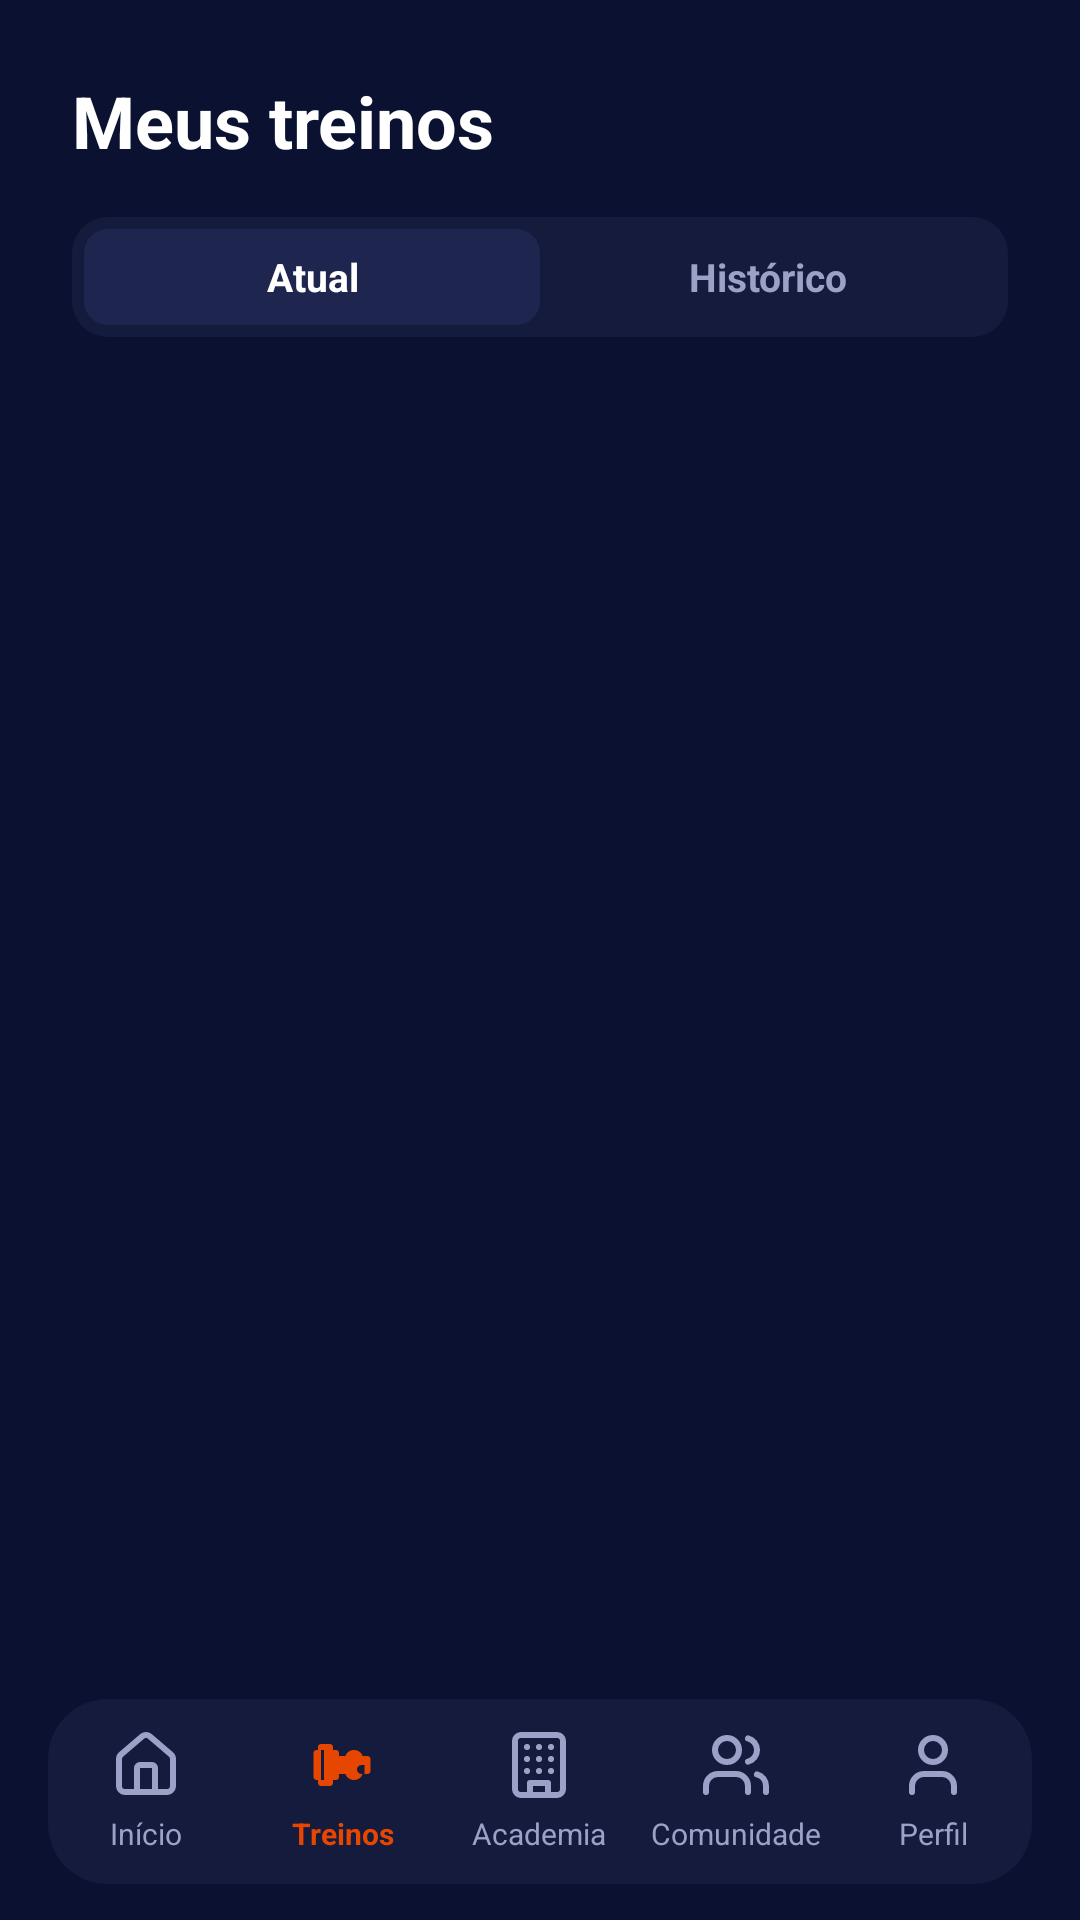

Here is an Android app screen rendered from its layout file. Give the layout XML and the strings, colors and styles it references.
<!-- AndroidManifest.xml: application theme Theme.Meuprojeto -->
<!-- res/layout/fragment_meus_treinos.xml -->
<?xml version="1.0" encoding="utf-8"?>
<androidx.constraintlayout.widget.ConstraintLayout
    xmlns:android="http://schemas.android.com/apk/res/android"
    xmlns:app="http://schemas.android.com/apk/res-auto"
    xmlns:tools="http://schemas.android.com/tools"
    android:layout_width="match_parent"
    android:layout_height="match_parent"
    android:background="@color/treino_bg">

    
    <TextView
        android:id="@+id/tvTitulo"
        android:layout_width="wrap_content"
        android:layout_height="wrap_content"
        android:layout_marginStart="24dp"
        android:layout_marginTop="24dp"
        android:text="@string/meus_treinos_titulo"
        android:textColor="@color/treino_text_primary"
        android:textSize="24sp"
        android:textStyle="bold"
        app:layout_constraintStart_toStartOf="parent"
        app:layout_constraintTop_toTopOf="parent"
        tools:text="Meus Treinos" />

    
    <LinearLayout
        android:id="@+id/containerTabs"
        android:layout_width="0dp"
        android:layout_height="40dp"
        android:layout_marginStart="24dp"
        android:layout_marginTop="16dp"
        android:layout_marginEnd="24dp"
        android:background="@drawable/bg_tabs"
        android:orientation="horizontal"
        android:padding="4dp"
        app:layout_constraintEnd_toEndOf="parent"
        app:layout_constraintStart_toStartOf="parent"
        app:layout_constraintTop_toBottomOf="@id/tvTitulo">

        <TextView
            android:id="@+id/tabAtual"
            android:layout_width="0dp"
            android:layout_height="match_parent"
            android:layout_weight="1"
            android:background="@drawable/bg_tab_selecionada"
            android:gravity="center"
            android:text="@string/meus_treinos_tab_atual"
            android:textColor="@color/treino_text_primary"
            android:textSize="13sp"
            android:textStyle="bold"
            tools:text="Treino Atual" />

        <TextView
            android:id="@+id/tabHistorico"
            android:layout_width="0dp"
            android:layout_height="match_parent"
            android:layout_weight="1"
            android:gravity="center"
            android:text="@string/meus_treinos_tab_historico"
            android:textColor="@color/treino_text_secondary"
            android:textSize="13sp"
            android:textStyle="bold"
            tools:text="Histórico" />
    </LinearLayout>

    
    <androidx.recyclerview.widget.RecyclerView
        android:id="@+id/rvs"
        android:layout_width="0dp"
        android:layout_height="0dp"
        android:clipToPadding="false"
        android:paddingStart="24dp"
        android:paddingTop="16dp"
        android:paddingEnd="24dp"
        android:paddingBottom="16dp"
        app:layoutManager="androidx.recyclerview.widget.LinearLayoutManager"
        app:layout_constraintBottom_toTopOf="@id/navContainer"
        app:layout_constraintEnd_toEndOf="parent"
        app:layout_constraintStart_toStartOf="parent"
        app:layout_constraintTop_toBottomOf="@id/containerTabs"
        tools:listitem="@layout/item_treino" />

    
    <FrameLayout
        android:id="@+id/navContainer"
        android:layout_width="0dp"
        android:layout_height="wrap_content"
        android:layout_marginStart="16dp"
        android:layout_marginEnd="16dp"
        android:layout_marginBottom="12dp"
        app:layout_constraintBottom_toBottomOf="parent"
        app:layout_constraintEnd_toEndOf="parent"
        app:layout_constraintStart_toStartOf="parent">

        <include layout="@layout/view_bottom_nav" />
    </FrameLayout>

</androidx.constraintlayout.widget.ConstraintLayout>
<!-- res/layout/item_treino.xml (included above) -->
<?xml version="1.0" encoding="utf-8"?>
<androidx.constraintlayout.widget.ConstraintLayout
    xmlns:android="http://schemas.android.com/apk/res/android"
    xmlns:app="http://schemas.android.com/apk/res-auto"
    xmlns:tools="http://schemas.android.com/tools"
    android:id="@+id/cardTreino"
    android:layout_width="match_parent"
    android:layout_height="wrap_content"
    android:layout_marginBottom="16dp"
    android:background="@drawable/bg_card_treino"
    android:padding="16dp">

    <TextView
        android:id="@+id/tvNomeTreino"
        android:layout_width="0dp"
        android:layout_height="wrap_content"
        android:layout_marginEnd="8dp"
        android:textColor="@color/treino_text_primary"
        android:textSize="15sp"
        android:textStyle="bold"
        app:layout_constraintEnd_toStartOf="@id/tvBadgeDoDia"
        app:layout_constraintStart_toStartOf="parent"
        app:layout_constraintTop_toTopOf="parent"
        tools:text="Treino A — Ficha Principal" />

    <TextView
        android:id="@+id/tvGrupoMuscular"
        android:layout_width="0dp"
        android:layout_height="wrap_content"
        android:layout_marginTop="2dp"
        android:textColor="@color/treino_text_secondary"
        android:textSize="14sp"
        app:layout_constraintEnd_toEndOf="@id/tvNomeTreino"
        app:layout_constraintStart_toStartOf="parent"
        app:layout_constraintTop_toBottomOf="@id/tvNomeTreino"
        tools:text="Peito e Tríceps" />

    <TextView
        android:id="@+id/tvBadgeDoDia"
        android:layout_width="wrap_content"
        android:layout_height="wrap_content"
        android:background="@drawable/bg_badge_treino_dia"
        android:paddingStart="8dp"
        android:paddingTop="5dp"
        android:paddingEnd="8dp"
        android:paddingBottom="5dp"
        android:text="@string/meus_treinos_treino_do_dia"
        android:textColor="@color/treino_orange"
        android:textSize="10sp"
        android:textStyle="bold"
        android:visibility="gone"
        app:layout_constraintBottom_toBottomOf="@id/tvGrupoMuscular"
        app:layout_constraintEnd_toEndOf="parent"
        app:layout_constraintTop_toTopOf="@id/tvNomeTreino"
        tools:visibility="visible" />

    <ImageView
        android:id="@+id/btnIr"
        android:layout_width="24dp"
        android:layout_height="24dp"
        android:layout_marginTop="16dp"
        android:background="@drawable/bg_circle_cinza"
        android:contentDescription="@string/meus_treinos_abrir"
        android:padding="6dp"
        android:src="@drawable/ic_arrow_forward"
        app:layout_constraintEnd_toEndOf="parent"
        app:layout_constraintTop_toBottomOf="@id/tvGrupoMuscular"
        app:tint="@color/treino_text_primary" />

    <ImageView
        android:id="@+id/ivExercicios"
        android:layout_width="16dp"
        android:layout_height="16dp"
        android:importantForAccessibility="no"
        android:src="@drawable/ic_dumbbell"
        app:layout_constraintBottom_toBottomOf="@id/btnIr"
        app:layout_constraintStart_toStartOf="parent"
        app:layout_constraintTop_toTopOf="@id/btnIr"
        app:tint="@color/treino_icon_muted" />

    <TextView
        android:id="@+id/tvQtdExercicios"
        android:layout_width="wrap_content"
        android:layout_height="wrap_content"
        android:layout_marginStart="8dp"
        android:textColor="@color/treino_text_secondary"
        android:textSize="12sp"
        app:layout_constraintBottom_toBottomOf="@id/btnIr"
        app:layout_constraintStart_toEndOf="@id/ivExercicios"
        app:layout_constraintTop_toTopOf="@id/btnIr"
        tools:text="6 exercícios" />
</androidx.constraintlayout.widget.ConstraintLayout>
<!-- res/layout/view_bottom_nav.xml (included above) -->
<?xml version="1.0" encoding="utf-8"?>
<LinearLayout xmlns:android="http://schemas.android.com/apk/res/android"
    android:id="@+id/bottomNav"
    android:layout_width="match_parent"
    android:layout_height="wrap_content"
    android:background="@drawable/bg_bottom_nav"
    android:orientation="horizontal"
    android:paddingTop="10dp"
    android:paddingBottom="10dp">

    <TextView
        android:id="@+id/navInicio"
        style="@style/NavItem"
        android:drawableTop="@drawable/ic_home"
        android:text="@string/nav_inicio" />

    <TextView
        android:id="@+id/navTreinos"
        style="@style/NavItem"
        android:drawableTop="@drawable/ic_dumbbell"
        android:drawableTint="@color/treino_orange"
        android:text="@string/nav_treinos"
        android:textColor="@color/treino_orange"
        android:textStyle="bold" />

    <TextView
        android:id="@+id/navAcademia"
        style="@style/NavItem"
        android:drawableTop="@drawable/ic_academia"
        android:text="@string/nav_academia" />

    <TextView
        android:id="@+id/navComunidade"
        style="@style/NavItem"
        android:drawableTop="@drawable/ic_comunidade"
        android:text="@string/nav_comunidade" />

    <TextView
        android:id="@+id/navPerfil"
        style="@style/NavItem"
        android:drawableTop="@drawable/ic_perfil"
        android:text="@string/nav_perfil" />
</LinearLayout>
<!-- resources referenced by this layout -->
<resources>
  <color name="treino_bg">#0B1130</color>
  <color name="treino_icon_muted">#8F95B5</color>
  <color name="treino_orange">#E64600</color>
  <color name="treino_text_primary">#FFFFFF</color>
  <color name="treino_text_secondary">#9BA1C7</color>
  <!-- drawable bg_badge_treino_dia (drawable) -->
  <?xml version="1.0" encoding="utf-8"?>
  <shape xmlns:android="http://schemas.android.com/apk/res/android" android:shape="rectangle">
      <solid android:color="@color/treino_orange_soft" />
      <corners android:radius="6dp" />
  </shape>
  <!-- drawable bg_bottom_nav (drawable) -->
  <?xml version="1.0" encoding="utf-8"?>
  <shape xmlns:android="http://schemas.android.com/apk/res/android" android:shape="rectangle">
      <solid android:color="@color/treino_nav_bg" />
      <corners android:radius="20dp" />
  </shape>
  <!-- drawable bg_card_treino (drawable) -->
  <?xml version="1.0" encoding="utf-8"?>
  <shape xmlns:android="http://schemas.android.com/apk/res/android" android:shape="rectangle">
      <solid android:color="@color/treino_card" />
      <corners android:radius="12dp" />
  </shape>
  <!-- drawable bg_circle_cinza (drawable) -->
  <?xml version="1.0" encoding="utf-8"?>
  <shape xmlns:android="http://schemas.android.com/apk/res/android"
      android:shape="rectangle">
      <solid android:color="@color/treino_arrow_bg" />
      <corners android:radius="12dp" />
  </shape>
  <!-- drawable bg_tab_selecionada (drawable) -->
  <?xml version="1.0" encoding="utf-8"?>
  <shape xmlns:android="http://schemas.android.com/apk/res/android"
      android:shape="rectangle">
      <solid android:color="@color/treino_arrow_bg" />
      <corners android:radius="8dp" />
  </shape>
  <!-- drawable bg_tabs (drawable) -->
  <?xml version="1.0" encoding="utf-8"?>
  <shape xmlns:android="http://schemas.android.com/apk/res/android"
      android:shape="rectangle">
      <solid android:color="@color/treino_card" />
      <corners android:radius="12dp" />
  </shape>
  <!-- drawable ic_arrow_forward (drawable) -->
  <?xml version="1.0" encoding="utf-8"?>
  <vector xmlns:android="http://schemas.android.com/apk/res/android"
      android:width="24dp" android:height="24dp"
      android:viewportWidth="24" android:viewportHeight="24">
      <path
          android:fillColor="#00000000"
          android:strokeColor="#FFFFFF"
          android:strokeWidth="2.5"
          android:strokeLineCap="round"
          android:strokeLineJoin="round"
          android:pathData="M5,12h14 M12,5l7,7l-7,7" />
  </vector>
  <!-- drawable ic_perfil (drawable) -->
  <?xml version="1.0" encoding="utf-8"?>
  <vector xmlns:android="http://schemas.android.com/apk/res/android"
      android:width="24dp" android:height="24dp"
      android:viewportWidth="24" android:viewportHeight="24">
      <path
          android:fillColor="#00000000"
          android:strokeColor="#FFFFFF"
          android:strokeWidth="2"
          android:strokeLineCap="round"
          android:strokeLineJoin="round"
          android:pathData="M19,21v-2a4,4 0 0,0 -4,-4H9a4,4 0 0,0 -4,4v2 M8,7a4,4 0 1,0 8,0a4,4 0 1,0 -8,0" />
  </vector>
  <string name="meus_treinos_abrir">Abrir treino</string>
  <string name="meus_treinos_tab_atual">Atual</string>
  <string name="meus_treinos_tab_historico">Histórico</string>
  <string name="meus_treinos_titulo">Meus treinos</string>
  <string name="meus_treinos_treino_do_dia">TREINO DO DIA</string>
  <string name="nav_academia">Academia</string>
  <string name="nav_comunidade">Comunidade</string>
  <string name="nav_inicio">Início</string>
  <string name="nav_perfil">Perfil</string>
  <string name="nav_treinos">Treinos</string>
  <style name="Theme.Meuprojeto" parent="Base.Theme.Meuprojeto" />
  <color name="treino_orange_soft">#26E64600</color>
  <color name="treino_nav_bg">#141B3D</color>
  <color name="treino_card">#141B3D</color>
  <color name="treino_arrow_bg">#1E264F</color>
  <style name="Base.Theme.Meuprojeto" parent="Theme.Material3.DayNight.NoActionBar">
          
          
      </style>
</resources>
